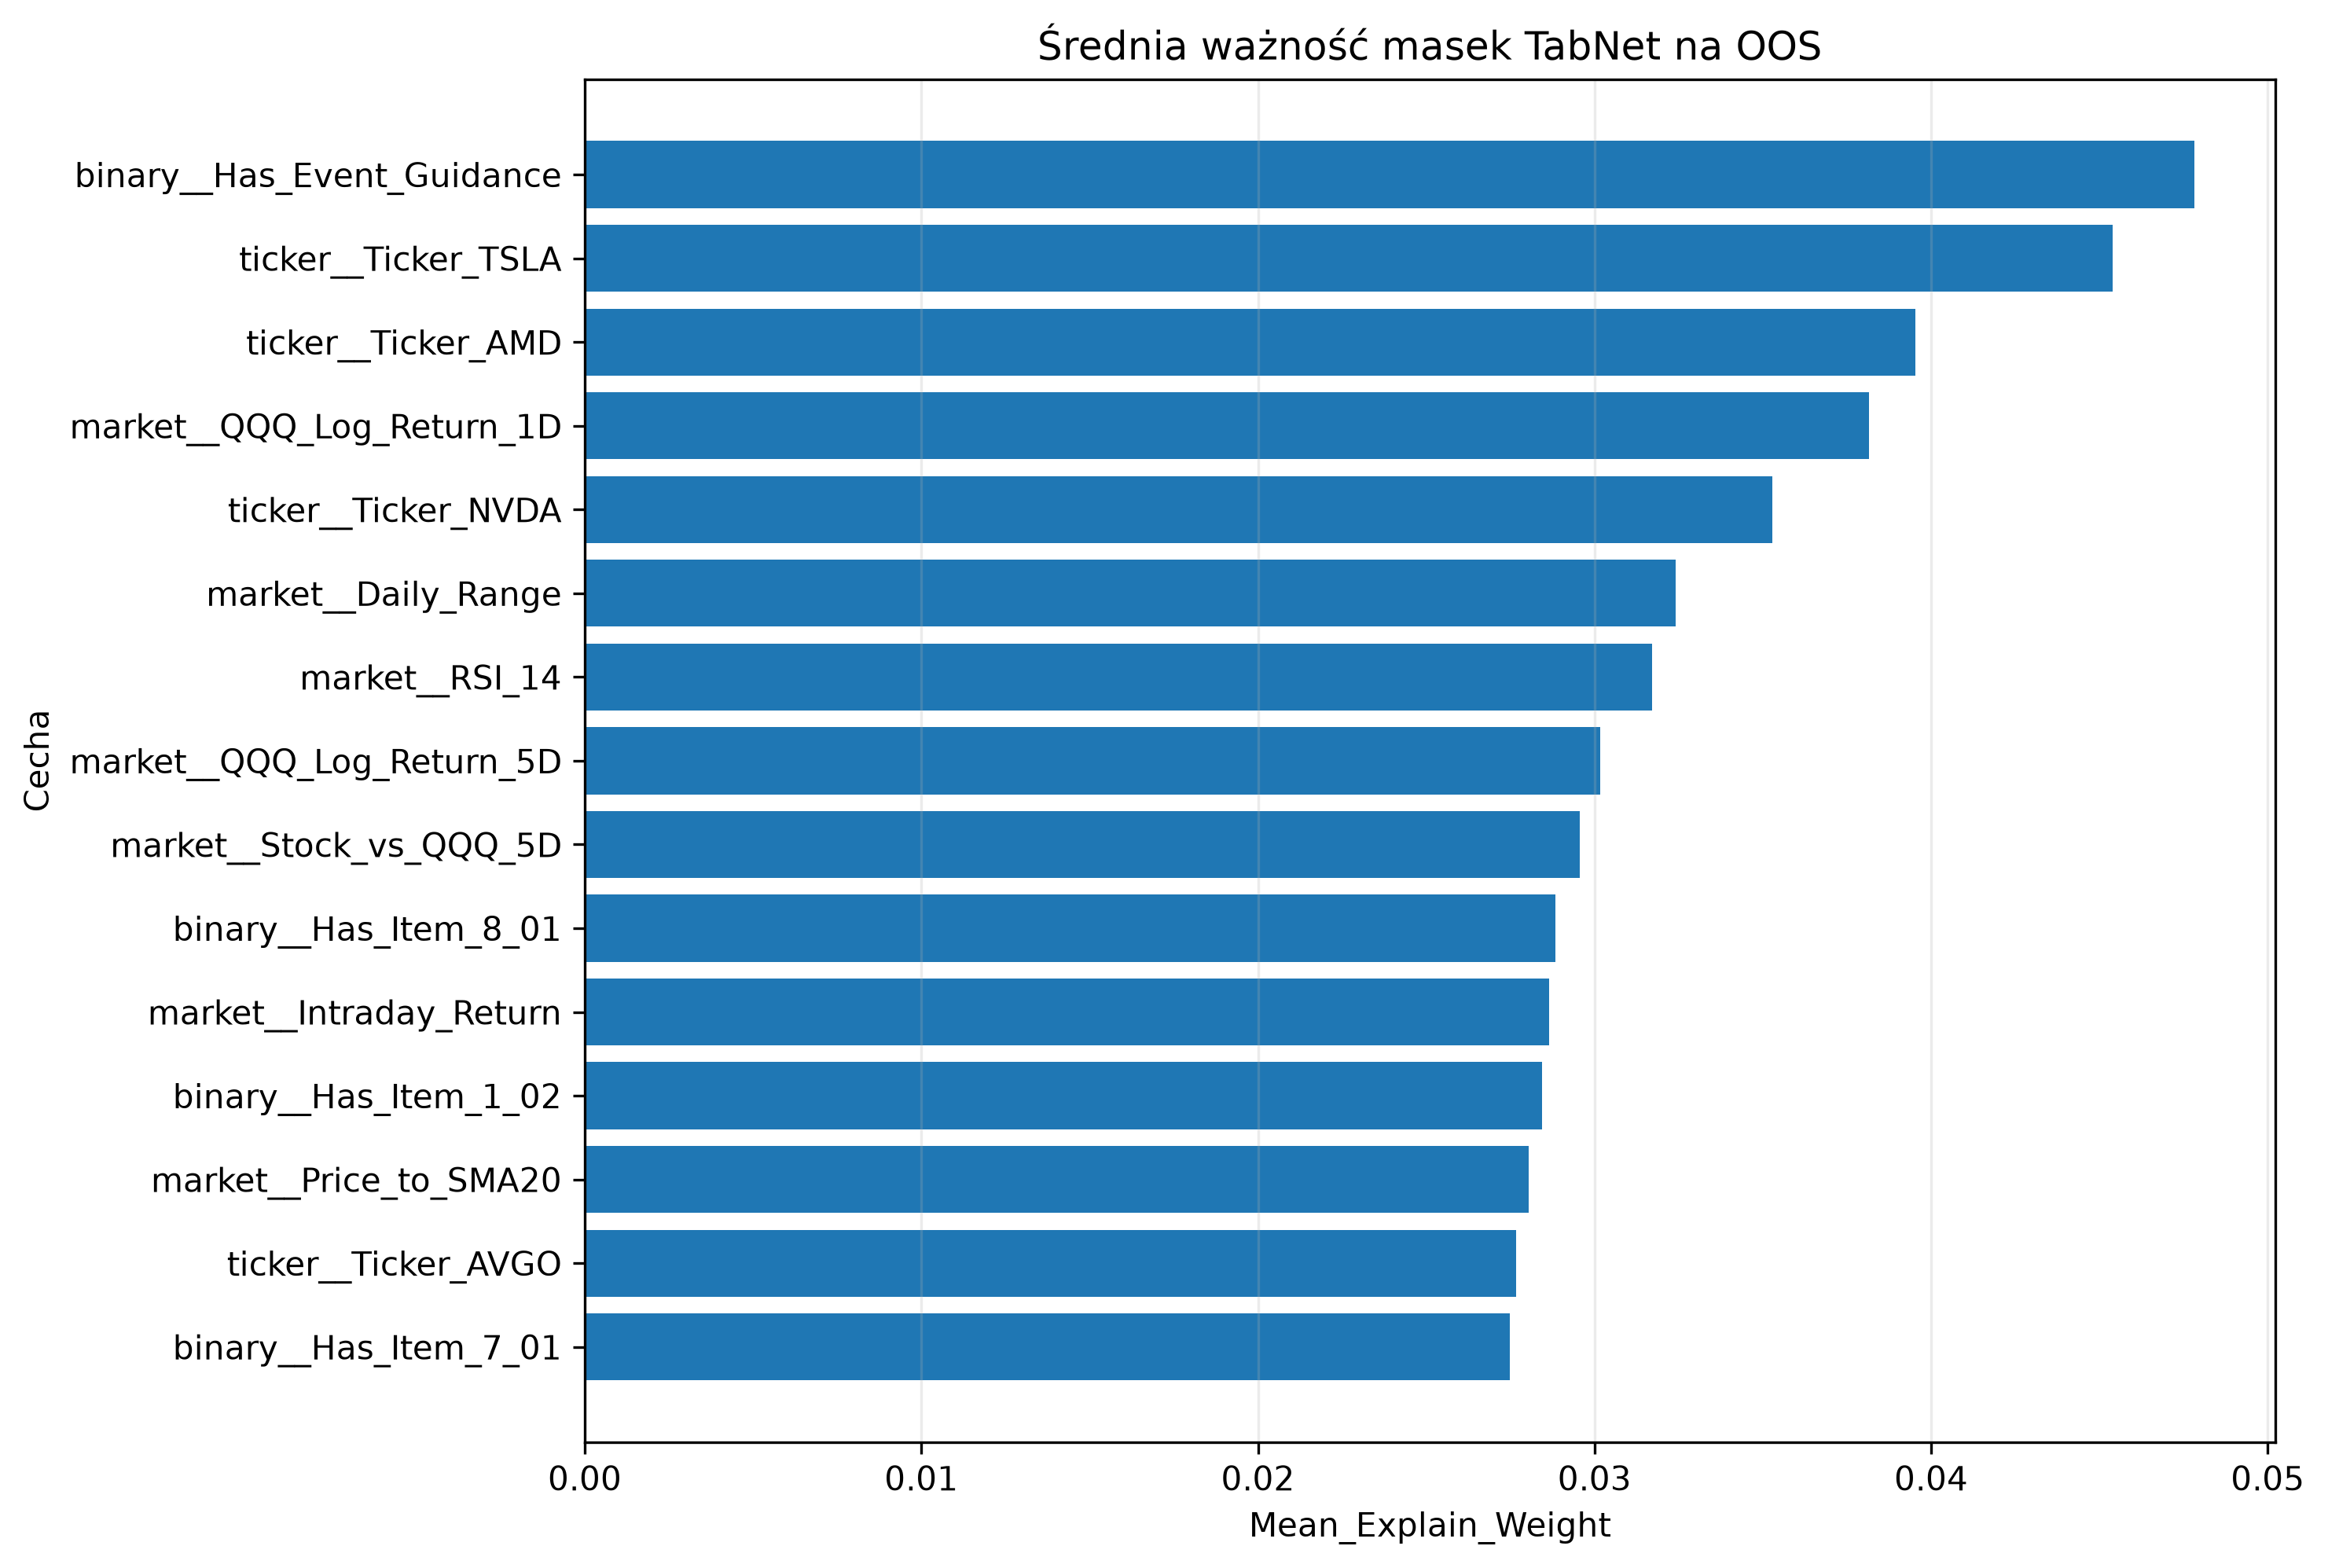

Source data for this figure (header and first rows):
Feature, Mean_Explain_Weight, Std_Explain_Weight, Mean_Mask_Step_1, Mean_Mask_Step_2, Mean_Mask_Step_3, Mean_Mask_Step_4, Rank
binary__Has_Event_Guidance, 0.04782, 0.02886, 0.04046, 0.05288, 0.03077, 0.06192, 1
ticker__Ticker_TSLA, 0.0454, 0.02243, 0.03439, 0.03414, 0.1035, 0.02063, 2
ticker__Ticker_AMD, 0.03954, 0.0261, 0.06161, 0.05927, 0.02146, 0.02896, 3
market__QQQ_Log_Return_1D, 0.03816, 0.01843, 0.01876, 0.06072, 0.03866, 0.03393, 4
ticker__Ticker_NVDA, 0.03528, 0.01796, 0.007662, 0.03984, 0.07429, 0.03562, 5
market__Daily_Range, 0.03241, 0.0335, 0.01472, 0.01545, 0.005783, 0.08123, 6
market__RSI_14, 0.0317, 0.02253, 0.05377, 0.0298, 0.02724, 0.01262, 7
market__QQQ_Log_Return_5D, 0.03018, 0.02811, 0.04654, 0.02478, 0.02895, 0.01534, 8
market__Stock_vs_QQQ_5D, 0.02955, 0.05142, 0.03254, 0.02311, 0.02478, 0.006913, 9
binary__Has_Item_8_01, 0.02884, 0.01737, 0.01373, 0.02012, 0.006756, 0.07294, 10
market__Intraday_Return, 0.02865, 0.02033, 0.006065, 0.03891, 0.04188, 0.03021, 11
binary__Has_Item_1_02, 0.02844, 0.02083, 0.0263, 0.01709, 0.01773, 0.06124, 12
market__Price_to_SMA20, 0.02805, 0.0213, 0.03464, 0.0212, 0.01245, 0.04636, 13
ticker__Ticker_AVGO, 0.02767, 0.01614, 0.03426, 0.03406, 0.03091, 0.01275, 14
binary__Has_Item_7_01, 0.02749, 0.02572, 0.04109, 0.01836, 0.01228, 0.04096, 15
ticker__Ticker_NFLX, 0.02721, 0.01721, 0.02193, 0.01715, 0.06295, 0.01336, 16
binary__Has_Item_1_01, 0.02718, 0.01896, 0.03891, 0.02181, 0.04659, 0.005581, 17
ticker__Ticker_INTC, 0.02462, 0.01635, 0.01349, 0.01577, 0.07559, 0.003164, 18
binary__Has_Item_5_03, 0.02445, 0.01762, 0.03344, 0.0293, 0.04095, 0.00124, 19
ticker__Ticker_ADBE, 0.02434, 0.01772, 0.03272, 0.03839, 0.03318, 0.001548, 20
binary__Has_Item_5_07, 0.02384, 0.02021, 0.01373, 0.01187, 0.002663, 0.06512, 21
ticker__Ticker_GOOGL, 0.0237, 0.01587, 0.02813, 0.03772, 0.00879, 0.02424, 22
ticker__Ticker_META, 0.02368, 0.01792, 0.02, 0.0142, 0.01141, 0.05776, 23
binary__Has_Item_5_02, 0.02273, 0.01683, 0.01802, 0.03281, 0.0196, 0.02796, 24
market__QQQ_Log_Return_3D, 0.02265, 0.02197, 0.005479, 0.008569, 0.05156, 0.02545, 25
market__Stock_vs_QQQ_1D, 0.0212, 0.03219, 0.03333, 0.02049, 0.01418, 0.005857, 26
ticker__Ticker_MSFT, 0.02044, 0.01612, 0.02324, 0.02412, 0.01375, 0.02871, 27
market__QQQ_Volatility_14D, 0.01988, 0.04504, 0.02526, 0.0255, 0.005787, 0.02619, 28
market__Volatility_14D, 0.01983, 0.02472, 0.01986, 0.02867, 0.01622, 0.008241, 29
binary__Has_Event_Earnings, 0.01974, 0.02311, 0.04104, 0.0132, 0.01558, 0.002523, 30
market__Relative_Volume_20D, 0.01831, 0.02441, 0.01541, 0.02624, 0.00936, 0.015, 31
ticker__Ticker_QCOM, 0.01794, 0.01278, 0.0192, 0.02257, 0.01607, 0.01746, 32
binary__Has_Item_2_03, 0.0177, 0.01514, 0.02477, 0.0101, 0.001898, 0.03057, 33
binary__Has_Item_2_02, 0.01751, 0.02783, 0.01151, 0.01687, 0.02074, 0.008934, 34
binary__Has_EX99, 0.01504, 0.02003, 0.01565, 0.01566, 0.009649, 0.01517, 35
market__Stock_vs_QQQ_3D, 0.01502, 0.04044, 0.01032, 0.02069, 0.000747, 0.01332, 36
binary__Has_Item_2_01, 0.01494, 0.01759, 0.00977, 0.009302, 0.02623, 0.01024, 37
ticker__Ticker_AAPL, 0.01485, 0.01418, 0.02293, 0.007679, 0.01362, 0.01735, 38
ticker__Ticker_AMZN, 0.01284, 0.01725, 0.01545, 0.02413, 0.005026, 0.006667, 39
binary__Has_Event_Buyback, 0.0112, 0.0173, 0.01986, 0.01743, 0.0004109, 0.006717, 40
